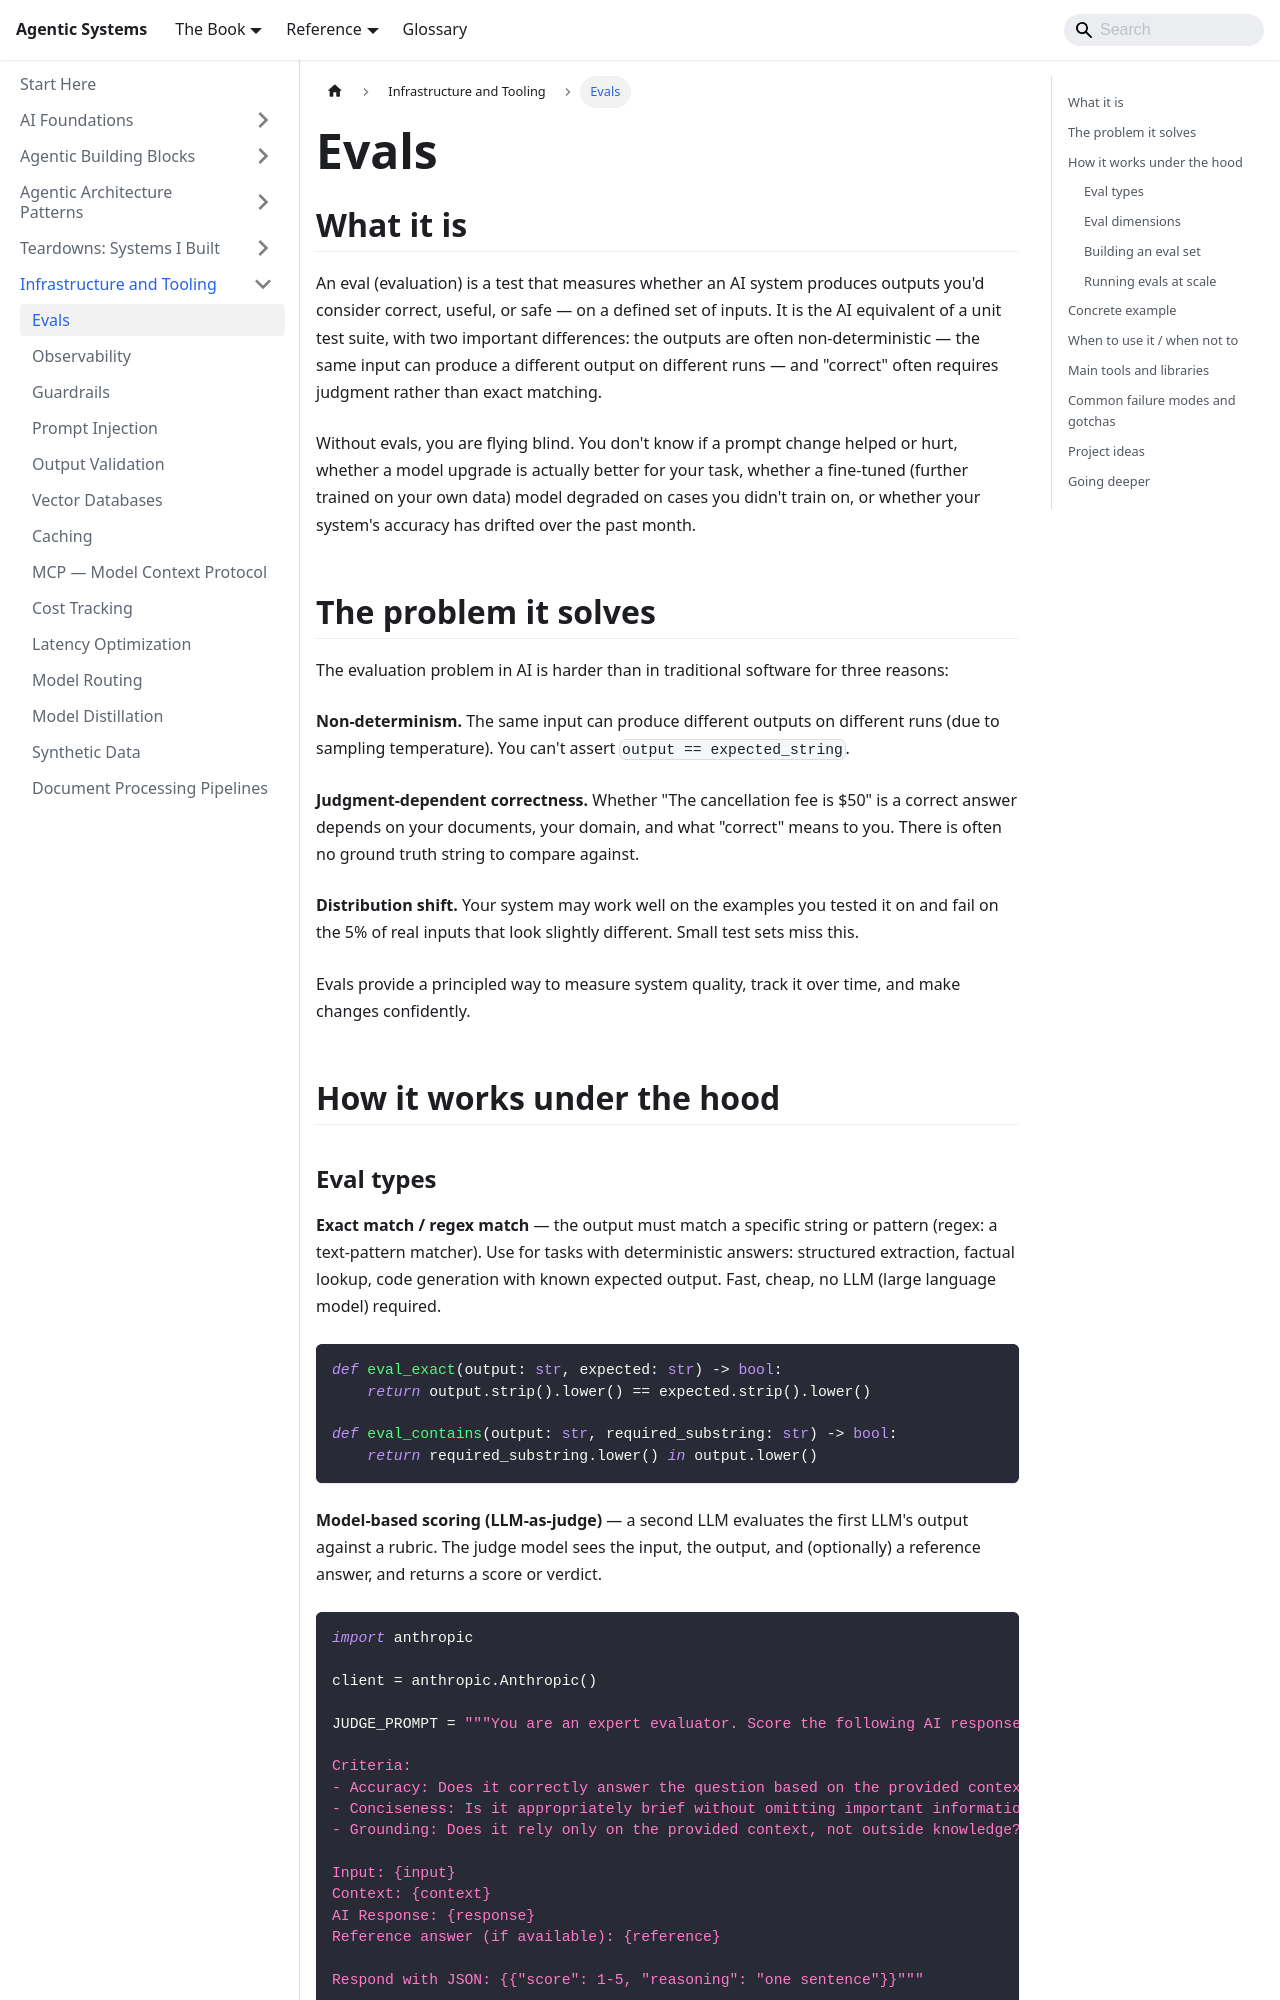

repository: chintan-dshel/aible · page: docs/meta-infrastructure/evals/index.html · generator: docusaurus

---
sidebar_position: 2
title: Evals
description: How to measure whether your AI system actually works — LLM-as-judge, unit evals, human eval pipelines, and the traps.
---

# Evals

## What it is

An eval (evaluation) is a test that measures whether an AI system produces outputs you'd consider correct, useful, or safe — on a defined set of inputs. It is the AI equivalent of a unit test suite, with two important differences: the outputs are often non-deterministic — the same input can produce a different output on different runs — and "correct" often requires judgment rather than exact matching.

Without evals, you are flying blind. You don't know if a prompt change helped or hurt, whether a model upgrade is actually better for your task, whether a fine-tuned (further trained on your own data) model degraded on cases you didn't train on, or whether your system's accuracy has drifted over the past month.

## The problem it solves

The evaluation problem in AI is harder than in traditional software for three reasons:

**Non-determinism.** The same input can produce different outputs on different runs (due to sampling temperature). You can't assert `output == expected_string`.

**Judgment-dependent correctness.** Whether "The cancellation fee is $50" is a correct answer depends on your documents, your domain, and what "correct" means to you. There is often no ground truth string to compare against.

**Distribution shift.** Your system may work well on the examples you tested it on and fail on the 5% of real inputs that look slightly different. Small test sets miss this.

Evals provide a principled way to measure system quality, track it over time, and make changes confidently.

## How it works under the hood
